Labelled photos from "new_flowers_data", an image-classification folder in AnnaFilipov93/ReLeaf-old. The possible labels are: daisy, dandelion, iris, rose, sunflower, tulip, water lilies.

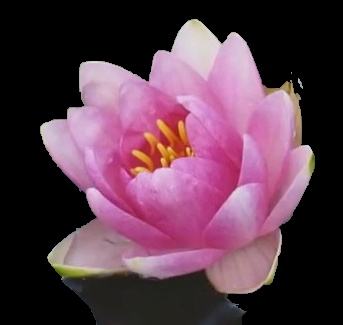
Label: water lilies

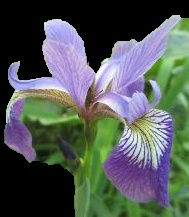
Label: iris

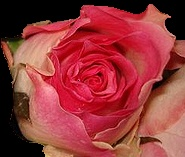
Label: rose

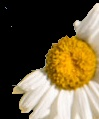
Label: daisy

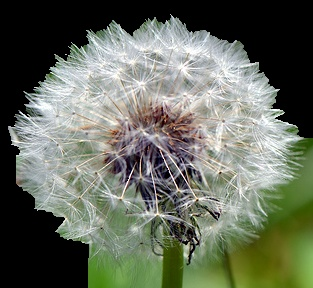
Label: dandelion

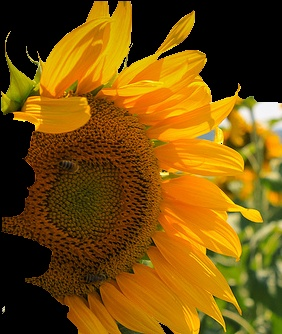
Label: sunflower
